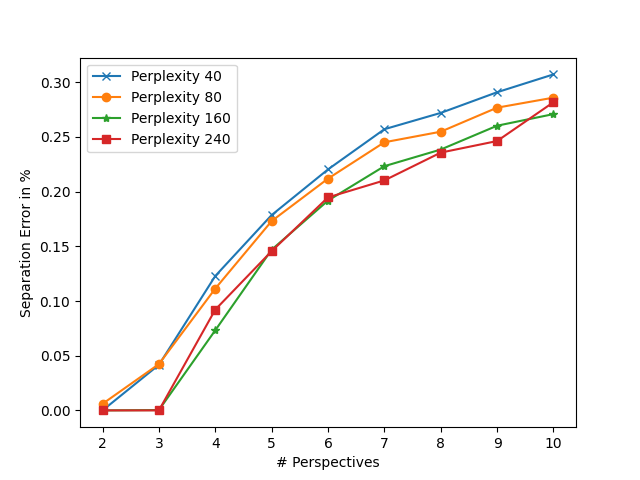

Values plotted in this chart, from the file beside it:
n_samples, exp_num, n_perspectives, n_clusters, perplexity, separation_error, time
400, 0, 2, 2, 40, 0.0, 11.98
400, 1, 2, 2, 40, 0.0, 11.84
400, 2, 2, 2, 40, 0.0, 11.84
400, 3, 2, 2, 40, 0.0, 11.79
400, 4, 2, 2, 40, 0.0, 11.81
400, 0, 3, 2, 40, 0.01833, 17.69
400, 1, 3, 2, 40, 0.02333, 17.7
400, 2, 3, 2, 40, 0.0225, 17.77
400, 3, 3, 2, 40, 0.1242, 17.77
400, 4, 3, 2, 40, 0.02, 17.76
400, 0, 4, 2, 40, 0.1237, 23.8
400, 1, 4, 2, 40, 0.1356, 23.82
400, 2, 4, 2, 40, 0.1144, 23.55
400, 3, 4, 2, 40, 0.135, 23.52
400, 4, 4, 2, 40, 0.1056, 23.77
400, 0, 5, 2, 40, 0.177, 29.48
400, 1, 5, 2, 40, 0.184, 29.63
400, 2, 5, 2, 40, 0.2, 29.73
400, 3, 5, 2, 40, 0.147, 29.66
400, 4, 5, 2, 40, 0.185, 29.52
400, 0, 6, 2, 40, 0.1937, 35.67
400, 1, 6, 2, 40, 0.2013, 35.54
400, 2, 6, 2, 40, 0.2225, 35.71
400, 3, 6, 2, 40, 0.2483, 35.56
400, 4, 6, 2, 40, 0.2358, 35.81
400, 0, 7, 2, 40, 0.2696, 41.7
400, 1, 7, 2, 40, 0.2436, 41.53
400, 2, 7, 2, 40, 0.2636, 41.49
400, 3, 7, 2, 40, 0.2461, 41.9
400, 4, 7, 2, 40, 0.2625, 42.65
400, 0, 8, 2, 40, 0.2653, 48.96
400, 1, 8, 2, 40, 0.2728, 48.14
400, 2, 8, 2, 40, 0.2766, 48.59
400, 3, 8, 2, 40, 0.2703, 48.24
400, 4, 8, 2, 40, 0.275, 48.49
400, 0, 9, 2, 40, 0.2739, 53.93
400, 1, 9, 2, 40, 0.295, 54.37
400, 2, 9, 2, 40, 0.2936, 54.44
400, 3, 9, 2, 40, 0.2989, 54.17
400, 4, 9, 2, 40, 0.2931, 54.83
400, 0, 10, 2, 40, 0.3085, 61.16
400, 1, 10, 2, 40, 0.309, 60.16
400, 2, 10, 2, 40, 0.2987, 60.55
400, 3, 10, 2, 40, 0.3062, 60.15
400, 4, 10, 2, 40, 0.3135, 59.97
400, 0, 2, 2, 80, 0.0, 12.09
400, 1, 2, 2, 80, 0.0, 12.08
400, 2, 2, 2, 80, 0.0, 12.16
400, 3, 2, 2, 80, 0.00625, 12.05
400, 4, 2, 2, 80, 0.02375, 12.01
400, 0, 3, 2, 80, 0.0775, 18.12
400, 1, 3, 2, 80, 0.1042, 18.08
400, 2, 3, 2, 80, 0.006667, 18.23
400, 3, 3, 2, 80, 0.01083, 18.17
400, 4, 3, 2, 80, 0.0125, 18.05
400, 0, 4, 2, 80, 0.09375, 24.21
400, 1, 4, 2, 80, 0.08938, 24.22
400, 2, 4, 2, 80, 0.1325, 23.87
400, 3, 4, 2, 80, 0.1075, 24.18
400, 4, 4, 2, 80, 0.1337, 24.37
... 120 more rows
